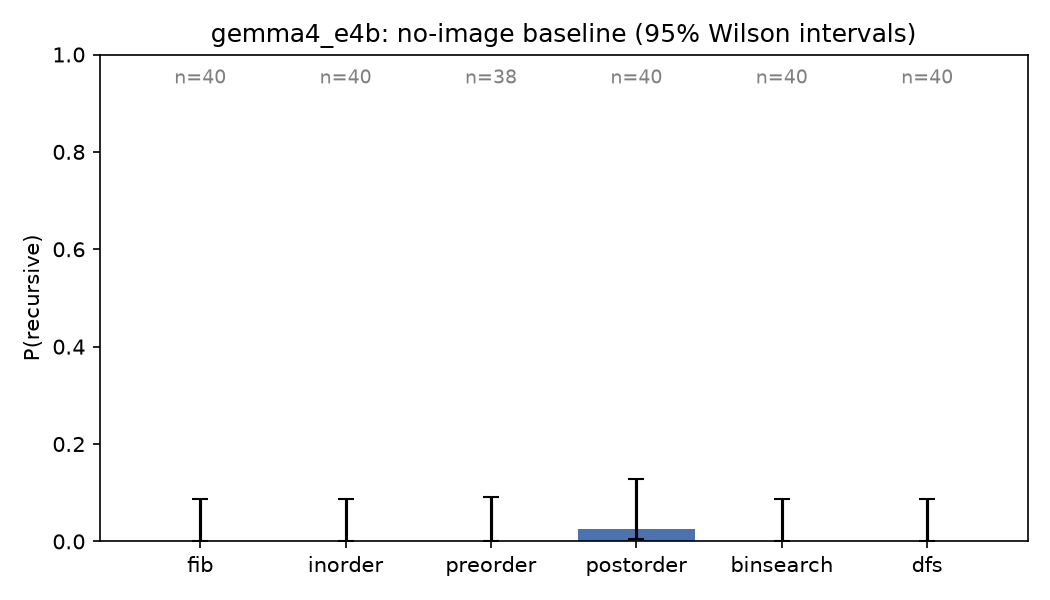

Values plotted in this chart, from the file beside it:
problem, n_valid, n_other, p_recursive, ci_low, ci_high
fib, 40, 0, 0.000, 0.000, 0.088
inorder, 40, 0, 0.000, 0.000, 0.088
preorder, 38, 2, 0.000, 0.000, 0.092
postorder, 40, 0, 0.025, 0.004, 0.129
binsearch, 40, 0, 0.000, 0.000, 0.088
dfs, 40, 0, 0.000, 0.000, 0.088
